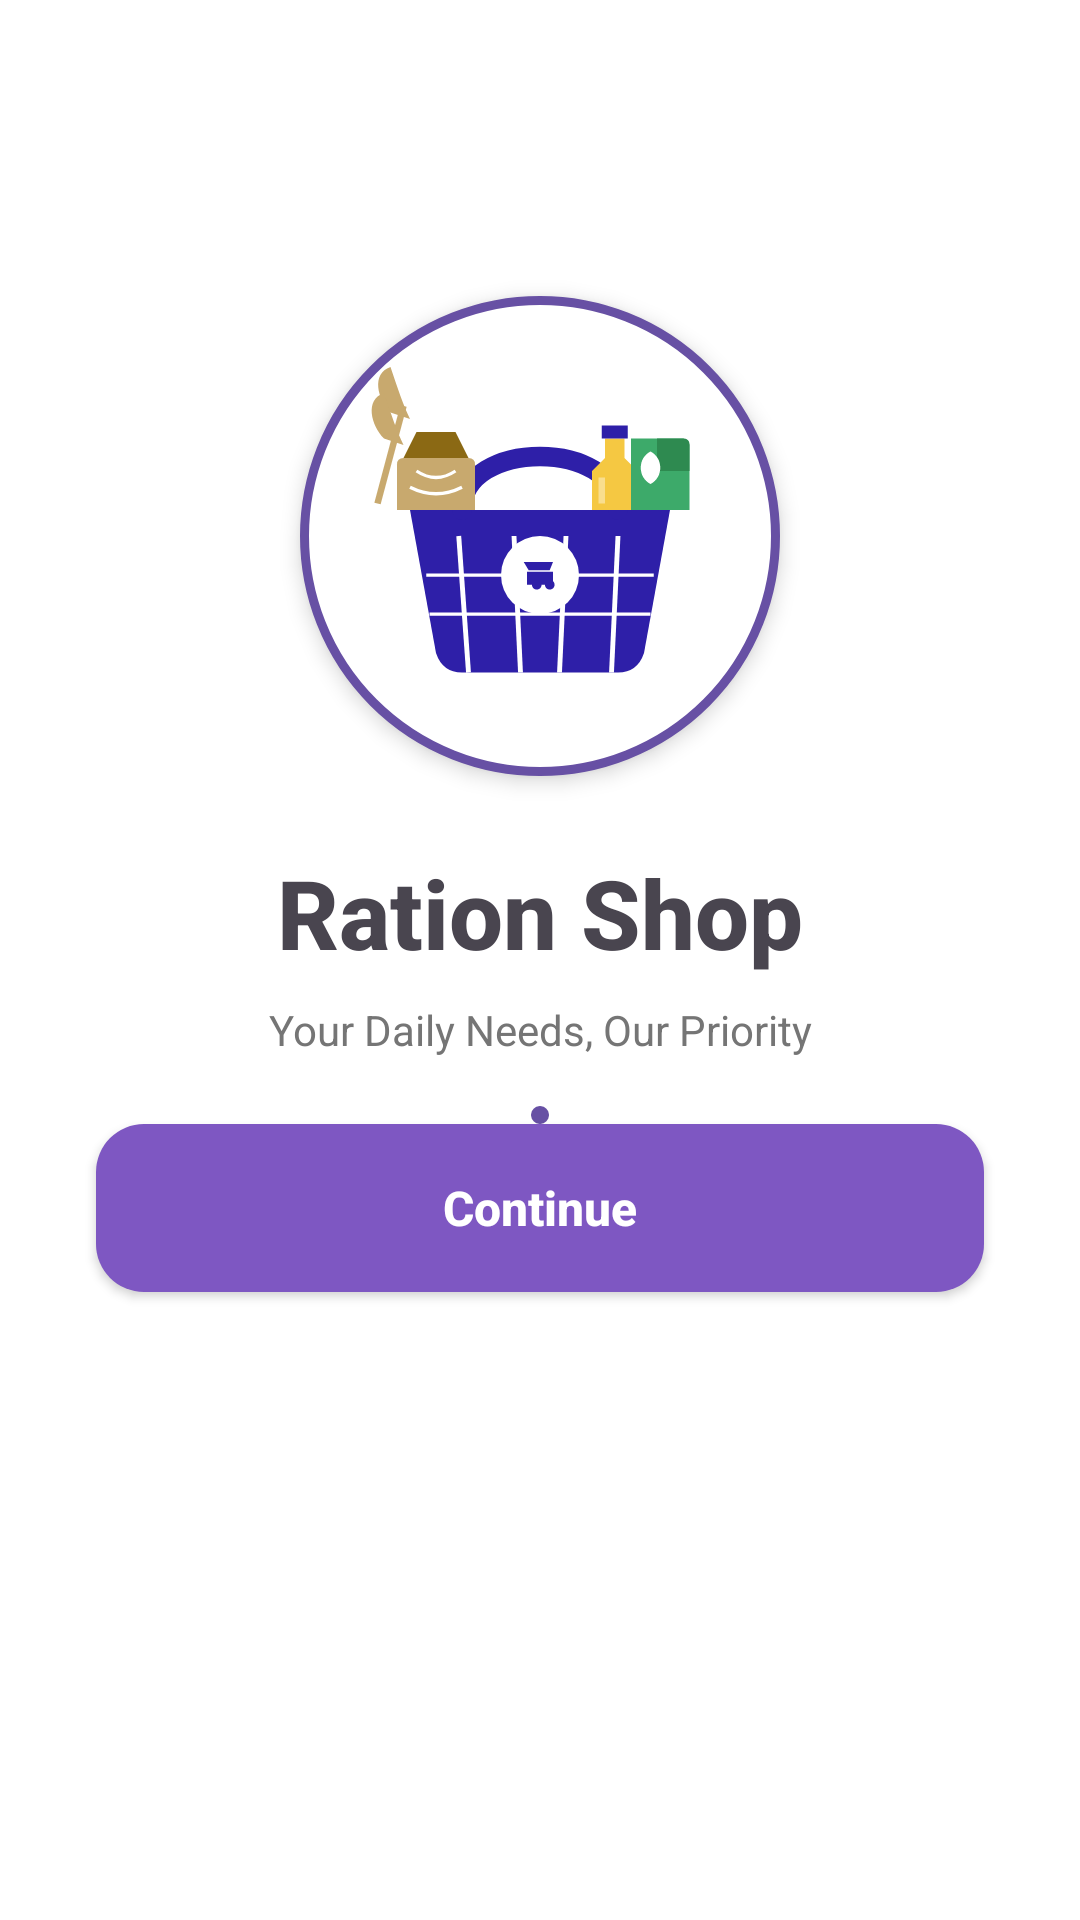

Here is an Android app screen rendered from its layout file. Give the layout XML and the strings, colors and styles it references.
<!-- AndroidManifest.xml: application theme Theme.Meh -->
<!-- res/layout/fragment_splash.xml -->
<?xml version="1.0" encoding="utf-8"?>
<androidx.constraintlayout.widget.ConstraintLayout
    xmlns:android="http://schemas.android.com/apk/res/android"
    xmlns:app="http://schemas.android.com/apk/res-auto"
    android:layout_width="match_parent"
    android:layout_height="match_parent">

    
    <FrameLayout
        android:id="@+id/logoContainer"
        android:layout_width="160dp"
        android:layout_height="160dp"
        android:background="@drawable/bg_logo_circle"
        android:elevation="4dp"
        app:layout_constraintBottom_toTopOf="@id/tvAppName"
        app:layout_constraintEnd_toEndOf="parent"
        app:layout_constraintStart_toStartOf="parent"
        app:layout_constraintTop_toTopOf="parent"
        app:layout_constraintVertical_chainStyle="packed"
        app:layout_constraintVertical_bias="0.38">

        <ImageView
            android:layout_width="130dp"
            android:layout_height="130dp"
            android:layout_gravity="center"
            android:src="@drawable/ic_basket_splash"
            android:contentDescription="@null" />
    </FrameLayout>

    
    <TextView
        android:id="@+id/tvAppName"
        android:layout_width="wrap_content"
        android:layout_height="wrap_content"
        android:layout_marginTop="24dp"
        android:text="Ration Shop"
        android:textColor="@color/text_dark"
        android:textSize="32sp"
        android:textStyle="bold"
        android:fontFamily="sans-serif-medium"
        app:layout_constraintBottom_toTopOf="@id/tvTagline"
        app:layout_constraintEnd_toEndOf="parent"
        app:layout_constraintStart_toStartOf="parent"
        app:layout_constraintTop_toBottomOf="@id/logoContainer" />

    
    <TextView
        android:id="@+id/tvTagline"
        android:layout_width="wrap_content"
        android:layout_height="wrap_content"
        android:layout_marginTop="8dp"
        android:text="Your Daily Needs, Our Priority"
        android:textColor="@color/text_medium"
        android:textSize="14sp"
        app:layout_constraintBottom_toTopOf="@id/dividerLayout"
        app:layout_constraintEnd_toEndOf="parent"
        app:layout_constraintStart_toStartOf="parent"
        app:layout_constraintTop_toBottomOf="@id/tvAppName" />

    
    <LinearLayout
        android:id="@+id/dividerLayout"
        android:layout_width="160dp"
        android:layout_height="wrap_content"
        android:layout_marginTop="16dp"
        android:gravity="center_vertical"
        android:orientation="horizontal"
        app:layout_constraintBottom_toTopOf="@id/btnContinue"
        app:layout_constraintEnd_toEndOf="parent"
        app:layout_constraintStart_toStartOf="parent"
        app:layout_constraintTop_toBottomOf="@id/tvTagline">

        <View
            android:layout_width="0dp"
            android:layout_height="1dp"
            android:layout_weight="1"
            android:background="@color/divider_light" />

        <View
            android:layout_width="6dp"
            android:layout_height="6dp"
            android:layout_marginHorizontal="8dp"
            android:background="@drawable/bg_logo_circle" />

        <View
            android:layout_width="0dp"
            android:layout_height="1dp"
            android:layout_weight="1"
            android:background="@color/divider_light" />
    </LinearLayout>

    
    <Button
        android:id="@+id/btnContinue"
        android:layout_width="0dp"
        android:layout_height="56dp"
        android:layout_marginHorizontal="32dp"
        android:layout_marginBottom="48dp"
        android:background="@drawable/bg_button_primary"
        android:text="Continue"
        android:textColor="@color/white"
        android:textSize="16sp"
        android:textAllCaps="false"
        android:textStyle="bold"
        android:elevation="4dp"
        app:layout_constraintBottom_toBottomOf="parent"
        app:layout_constraintEnd_toEndOf="parent"
        app:layout_constraintStart_toStartOf="parent"
        app:layout_constraintTop_toBottomOf="@id/dividerLayout" />

</androidx.constraintlayout.widget.ConstraintLayout>
<!-- resources referenced by this layout -->
<resources>
  <color name="text_medium">#757575</color>
  <color name="white">#FFFFFFFF</color>
  <!-- drawable bg_button_primary (drawable) -->
  <?xml version="1.0" encoding="utf-8"?>
  <shape xmlns:android="http://schemas.android.com/apk/res/android"
      android:shape="rectangle">
      <solid android:color="@color/purple_button" />
      <corners android:radius="16dp" />
  </shape>
  <!-- drawable bg_logo_circle (drawable) -->
  <?xml version="1.0" encoding="utf-8"?>
  <shape xmlns:android="http://schemas.android.com/apk/res/android"
      android:shape="oval">
      <solid android:color="#FFFFFFFF" />
      <stroke android:width="3dp" android:color="@color/purple_primary" />
  </shape>
  <!-- drawable ic_basket_splash: vector/xml drawable (drawable, 3488 chars, omitted) -->
  <style name="Theme.Meh" parent="Base.Theme.Meh" />
  <color name="purple_button">#7E57C2</color>
  <color name="purple_primary">#6750A4</color>
  <style name="Base.Theme.Meh" parent="Theme.Material3.DayNight.NoActionBar">
      <item name="colorPrimary">@color/primary</item>
      <item name="colorPrimaryVariant">@color/primary_dark</item>
      <item name="colorOnPrimary">@color/on_primary</item>
      <item name="colorSecondary">@color/secondary</item>
      <item name="colorSecondaryVariant">@color/secondary_dark</item>
      <item name="colorOnSecondary">@color/on_secondary</item>
      <item name="android:colorBackground">@color/background</item>
      <item name="colorSurface">@color/surface</item>
      <item name="colorOnBackground">@color/on_background</item>
      <item name="colorOnSurface">@color/on_surface</item>
      <item name="colorError">@color/error</item>
      <item name="colorOnError">@color/on_error</item>
    </style>
  <color name="primary">#6200EE</color>
  <color name="primary_dark">#3700B3</color>
  <color name="on_primary">#FFFFFF</color>
  <color name="secondary">#03DAC6</color>
  <color name="secondary_dark">#018786</color>
  <color name="on_secondary">#000000</color>
  <color name="background">#FFFFFF</color>
  <color name="surface">#FFFFFF</color>
  <color name="on_background">#000000</color>
  <color name="on_surface">#000000</color>
  <color name="error">#B00020</color>
  <color name="on_error">#FFFFFF</color>
</resources>
